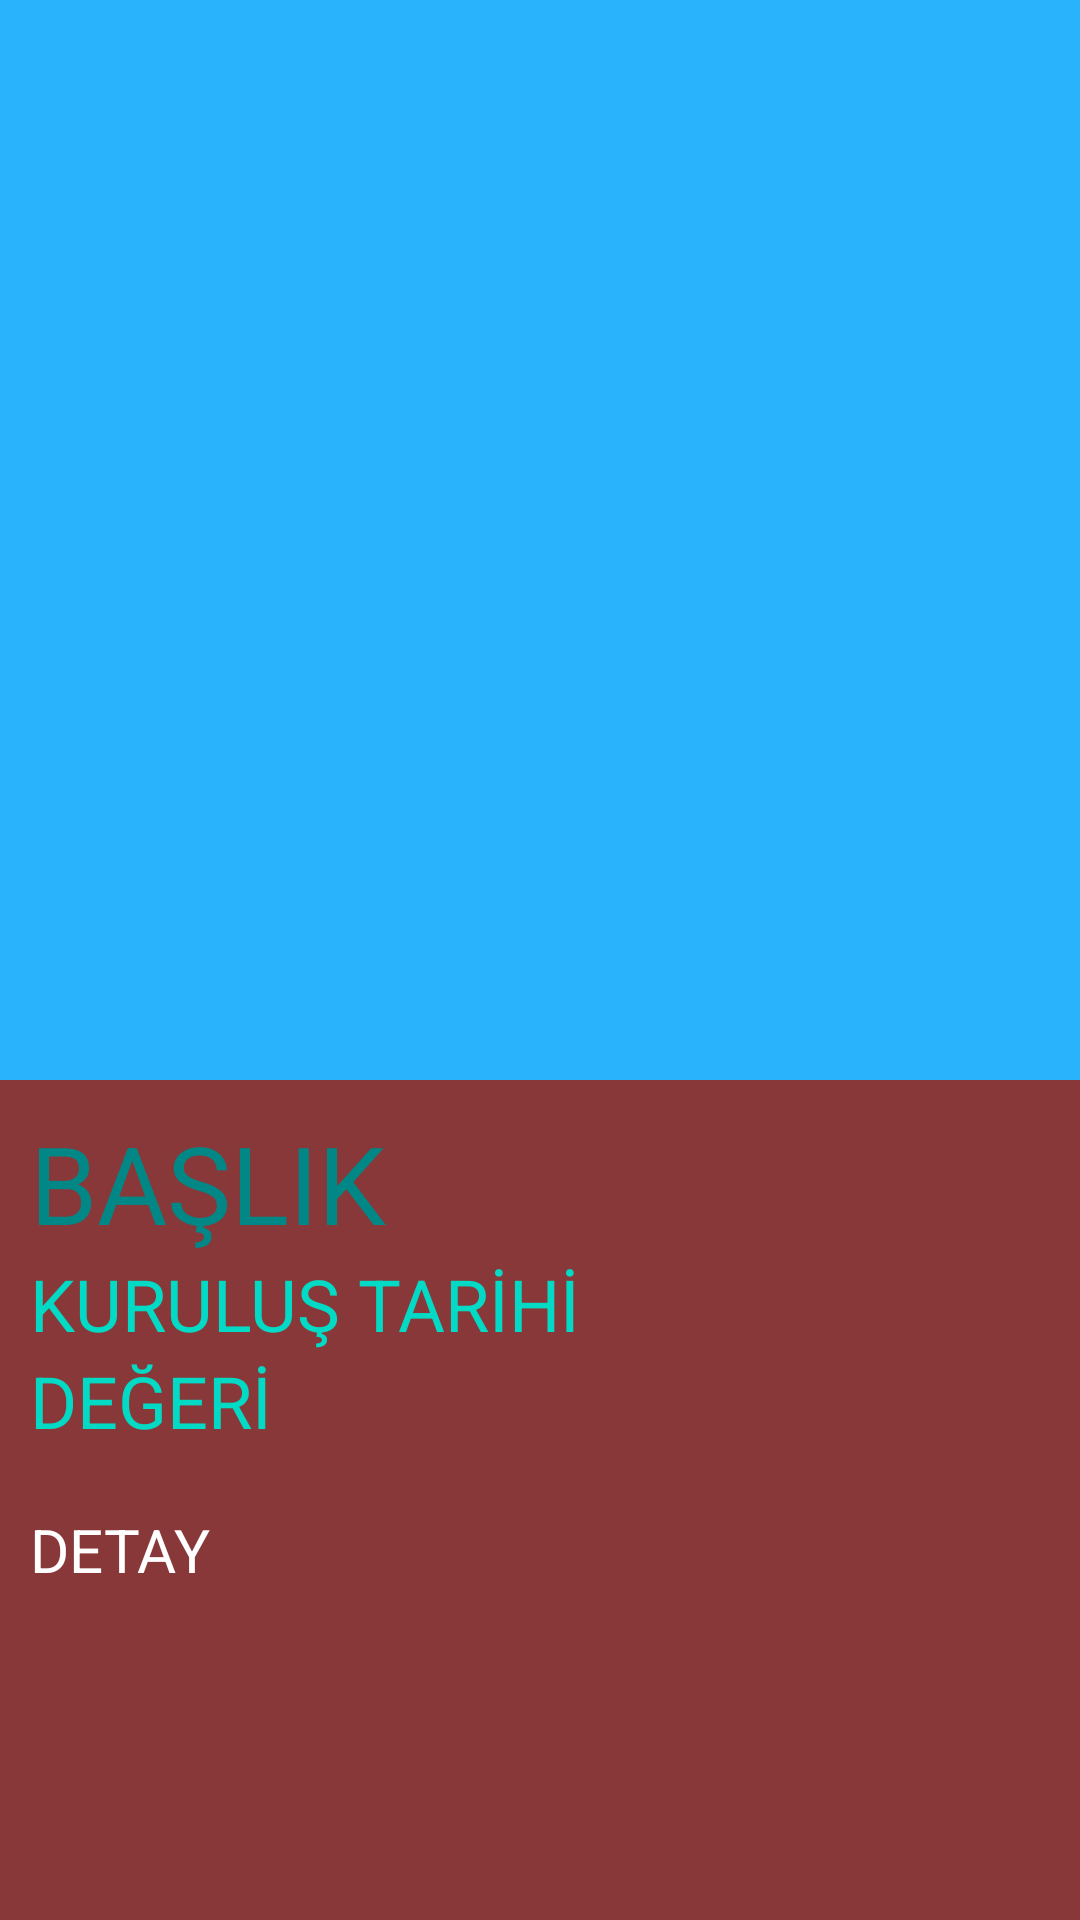

The Android layout XML behind this screen, and the referenced resources:
<!-- AndroidManifest.xml: application theme Theme.H5190036_YunusEmreSamatFinal -->
<!-- res/layout/activitymarkadetayscreen.xml -->
<?xml version="1.0" encoding="utf-8"?>
<androidx.constraintlayout.widget.ConstraintLayout xmlns:android="http://schemas.android.com/apk/res/android"
    xmlns:app="http://schemas.android.com/apk/res-auto"
    xmlns:tools="http://schemas.android.com/tools"
    android:layout_width="match_parent"
    android:layout_height="match_parent"
    tools:context=".activity.MarkaDetayScreenActivity">

    <androidx.core.widget.NestedScrollView
        android:layout_width="match_parent"
        android:layout_height="match_parent"
        android:background="@color/backgroundbordo">


        <LinearLayout
            android:layout_width="match_parent"
            android:layout_height="match_parent"
            android:orientation="vertical">

            <ImageView
                android:id="@+id/imgLogo"
                android:layout_width="match_parent"
                android:layout_height="@dimen/imgLogoHeight"
                android:background="@color/backgroundmavi"
                android:scaleType="fitXY" />

            <TextView
                android:id="@+id/txtBaslik"
                android:layout_width="match_parent"
                android:layout_height="wrap_content"
                android:paddingLeft="@dimen/txtBaslikPaddingLeft"
                android:paddingTop="@dimen/txtBaslikPaddingTop"
                android:text="@string/baslik"
                android:textColor="@color/teal_700"
                android:textSize="@dimen/txtBaslikTextSize" />

            <TextView
                android:id="@+id/txtKurulusTarihBilgi"
                android:layout_width="match_parent"
                android:layout_height="wrap_content"
                android:paddingLeft="@dimen/txtKurulusTarihBilgiPaddingLeft"
                android:paddingBottom="@dimen/txtKurulusTarihBilgiPaddingBottom"
                android:text="@string/kurulusTarihBilgi"
                android:textColor="@color/teal_200"
                android:textSize="@dimen/txtKurulusTarihBilgiTextSize" />

            <TextView
                android:id="@+id/txtDegerBilgi"
                android:layout_width="match_parent"
                android:layout_height="wrap_content"
                android:paddingLeft="@dimen/txtDegerBilgiPaddingLeft"
                android:paddingBottom="@dimen/txtDegerBilgiPaddingBottom"
                android:text="@string/degerBilgi"
                android:textColor="@color/teal_200"
                android:textSize="@dimen/txtDegerBilgiTextSize" />

            <TextView
                android:id="@+id/txtDetay"
                android:layout_width="match_parent"
                android:layout_height="wrap_content"
                android:padding="@dimen/txtDetayPadding"
                android:text="@string/detay"
                android:textColor="@color/beyaz"
                android:textSize="@dimen/txtDetayTextSize" />

        </LinearLayout>

    </androidx.core.widget.NestedScrollView>

</androidx.constraintlayout.widget.ConstraintLayout>
<!-- resources referenced by this layout -->
<resources>
  <color name="backgroundbordo">#883838</color>
  <color name="backgroundmavi">#2AB3FD</color>
  <color name="beyaz">#FFFFFF</color>
  <color name="teal_200">#FF03DAC5</color>
  <color name="teal_700">#FF018786</color>
  <dimen name="imgLogoHeight">360dp</dimen>
  <dimen name="txtBaslikPaddingLeft">10dp</dimen>
  <dimen name="txtBaslikPaddingTop">10dp</dimen>
  <dimen name="txtBaslikTextSize">36sp</dimen>
  <dimen name="txtDegerBilgiPaddingBottom">10dp</dimen>
  <dimen name="txtDegerBilgiPaddingLeft">10dp</dimen>
  <dimen name="txtDegerBilgiTextSize">24sp</dimen>
  <dimen name="txtDetayPadding">10dp</dimen>
  <dimen name="txtDetayTextSize">20sp</dimen>
  <dimen name="txtKurulusTarihBilgiPaddingBottom">0dp</dimen>
  <dimen name="txtKurulusTarihBilgiPaddingLeft">10dp</dimen>
  <dimen name="txtKurulusTarihBilgiTextSize">24sp</dimen>
  <string name="baslik">BAŞLIK</string>
  <string name="degerBilgi">DEĞERİ</string>
  <string name="detay">DETAY</string>
  <string name="kurulusTarihBilgi">KURULUŞ TARİHİ</string>
  <style name="Theme.H5190036_YunusEmreSamatFinal" parent="Theme.MaterialComponents.DayNight.NoActionBar">
          
          <item name="colorPrimary">@color/purple_500</item>
          <item name="colorPrimaryVariant">@color/purple_700</item>
          <item name="colorOnPrimary">@color/white</item>
          
          <item name="colorSecondary">@color/teal_200</item>
          <item name="colorSecondaryVariant">@color/teal_700</item>
          <item name="colorOnSecondary">@color/black</item>
          
          <item name="android:statusBarColor" tools:targetApi="l">?attr/colorPrimaryVariant</item>
          
      </style>
  <color name="purple_500">#FF6200EE</color>
  <color name="purple_700">#FF3700B3</color>
  <color name="white">#FFFFFFFF</color>
  <color name="black">#FF000000</color>
</resources>
